Run: headless pygame with SDL's dummy video driver; simulated clock (each Clock.tick advances the game by its frame time, no real sleeping); random seed 0; keys injected as events and as key.get_pressed() state; mouse plan: one left click at the window centre at the start of phase 2, then a move to the lower-right quarter at the start of phase 3.
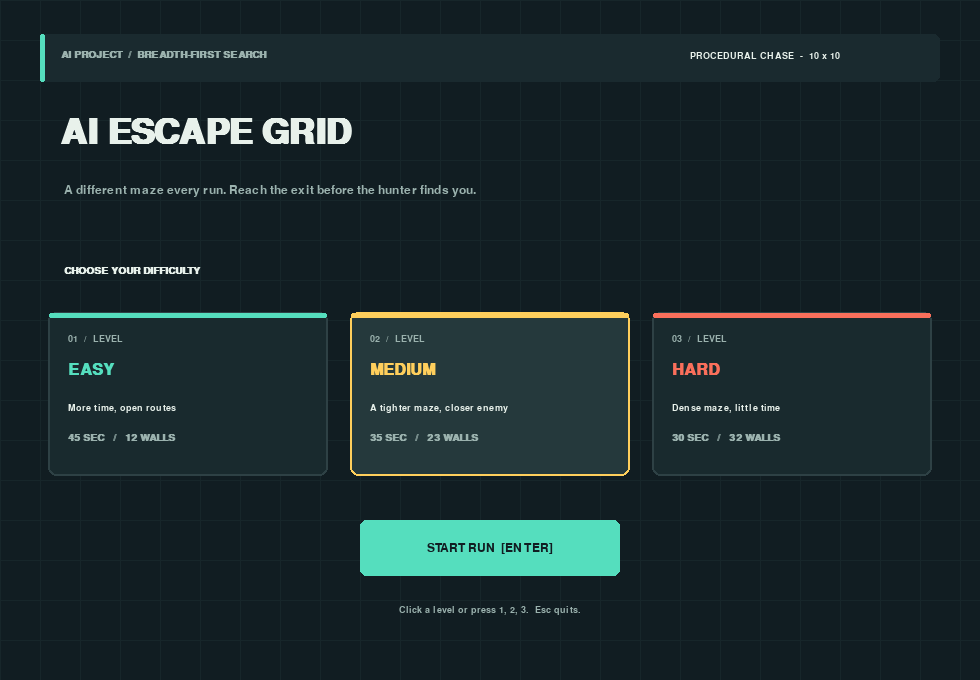
Frame 1 of 4 · flips 1–60 · no input
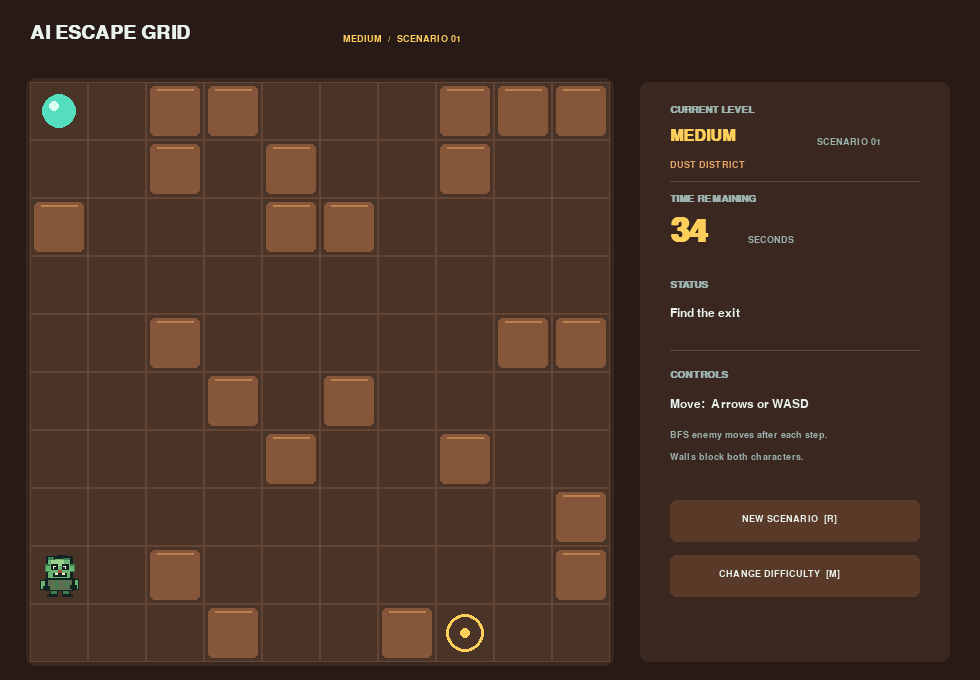
Frame 2 of 4 · flips 61–180 · clicked the window centre · tapped SPACE, RETURN · held RIGHT (→), D
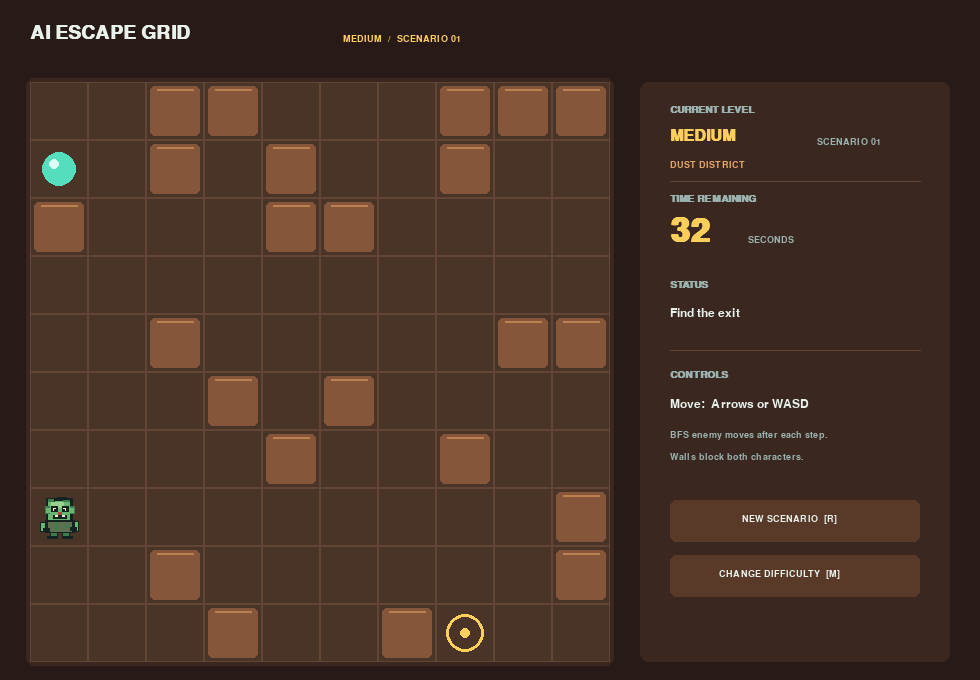
Frame 3 of 4 · flips 181–300 · moved the mouse to the lower-right quarter · held DOWN (↓), S
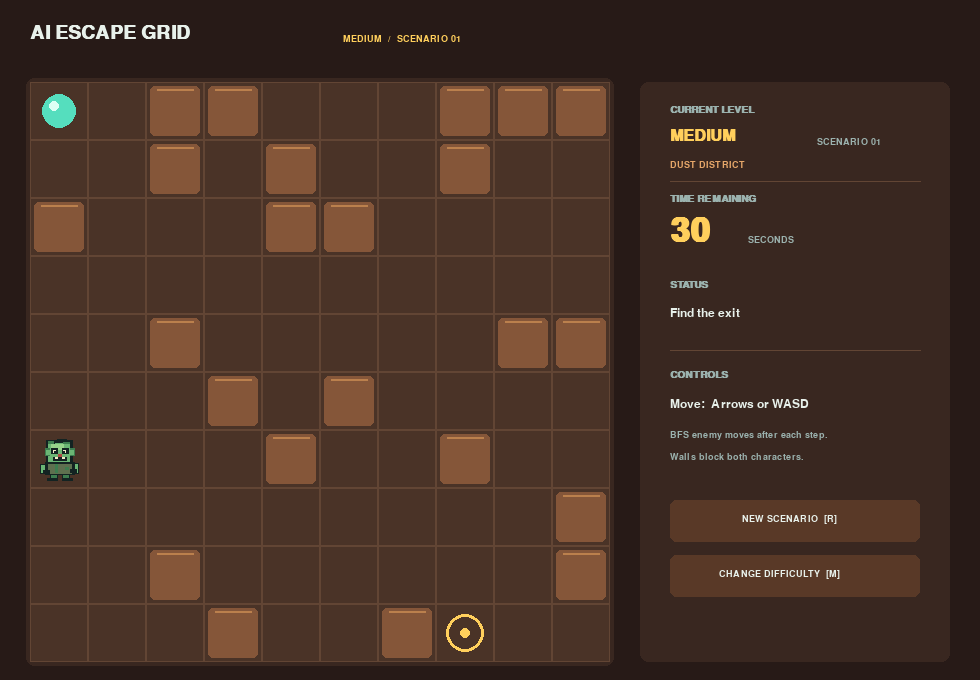
Frame 4 of 4 · flips 301–420 · held LEFT (←), A, UP (↑), W

The pygame program that drew these frames:

"""AI Escape Grid: reach the exit before the enemy or the clock catches you."""

from collections import deque
import random
import sys

import pygame


# Window and board settings
SCREEN_WIDTH = 980
SCREEN_HEIGHT = 680
GRID_SIZE = 10
CELL_SIZE = 58
GRID_X = 30
GRID_Y = 82

# Colors
BACKGROUND = (17, 29, 34)
PANEL = (26, 42, 47)
GRID_COLOR = (46, 65, 69)
FLOOR_COLOR = (30, 48, 52)
WALL_COLOR = (67, 91, 89)
WALL_HIGHLIGHT = (86, 112, 105)
TEXT_COLOR = (232, 241, 235)
MUTED_TEXT = (155, 178, 174)
PLAYER_COLOR = (85, 222, 190)
ENEMY_COLOR = (250, 111, 91)
EXIT_COLOR = (255, 207, 92)
BUTTON_COLOR = (48, 77, 75)
EASY_COLOR = (85, 222, 190)
MEDIUM_COLOR = (255, 207, 92)
HARD_COLOR = (250, 111, 91)

SCENARIO_THEMES = [
    {
        "name": "MOSSY GREENHOUSE",
        "background": (15, 31, 29),
        "panel": (27, 48, 42),
        "grid": (57, 83, 68),
        "floor": (31, 54, 43),
        "wall": (76, 107, 72),
        "wall_highlight": (122, 151, 94),
        "button": (46, 75, 61),
        "accent": (153, 207, 123),
    },
    {
        "name": "FROST QUARTER",
        "background": (18, 30, 47),
        "panel": (31, 47, 66),
        "grid": (70, 99, 119),
        "floor": (39, 61, 79),
        "wall": (91, 120, 133),
        "wall_highlight": (145, 177, 183),
        "button": (45, 72, 89),
        "accent": (134, 202, 218),
    },
    {
        "name": "DUST DISTRICT",
        "background": (39, 26, 23),
        "panel": (57, 39, 32),
        "grid": (98, 69, 52),
        "floor": (74, 51, 39),
        "wall": (133, 86, 57),
        "wall_highlight": (187, 128, 77),
        "button": (89, 57, 39),
        "accent": (229, 166, 105),
    },
    {
        "name": "TOXIC YARD",
        "background": (24, 28, 27),
        "panel": (39, 47, 40),
        "grid": (83, 107, 66),
        "floor": (47, 62, 39),
        "wall": (105, 128, 63),
        "wall_highlight": (163, 187, 78),
        "button": (59, 77, 42),
        "accent": (192, 213, 106),
    },
]
SCENARIO_THEME = SCENARIO_THEMES[0]

START_PLAYER = (0, 0)
WALLS = set()
EXIT = (9, 9)

LEVELS = {
    "easy": {
        "name": "EASY",
        "seconds": 45,
        "wall_count": 12,
        "enemy_start": (9, 0),
        "accent": EASY_COLOR,
        "description": "More time, open routes",
    },
    "medium": {
        "name": "MEDIUM",
        "seconds": 35,
        "wall_count": 23,
        "enemy_start": (8, 0),
        "accent": MEDIUM_COLOR,
        "description": "A tighter maze, closer enemy",
    },
    "hard": {
        "name": "HARD",
        "seconds": 30,
        "wall_count": 32,
        "enemy_start": (7, 0),
        "accent": HARD_COLOR,
        "description": "Dense maze, little time",
    },
}

EXIT_OPTIONS = [(9, 9), (9, 8), (8, 9), (9, 7), (8, 8), (7, 9)]


def find_path_bfs(start, goal, walls=None):
    """Return the shortest walkable path from start to goal, including both."""
    blocked_cells = WALLS if walls is None else walls
    queue = deque([start])
    came_from = {start: None}

    while queue:
        current = queue.popleft()
        if current == goal:
            break

        row, column = current
        neighbors = [
            (row - 1, column),
            (row + 1, column),
            (row, column - 1),
            (row, column + 1),
        ]

        for neighbor in neighbors:
            next_row, next_column = neighbor
            inside_grid = 0 <= next_row < GRID_SIZE and 0 <= next_column < GRID_SIZE
            if inside_grid and neighbor not in blocked_cells and neighbor not in came_from:
                came_from[neighbor] = current
                queue.append(neighbor)

    if goal not in came_from:
        return []

    path = []
    current = goal
    while current is not None:
        path.append(current)
        current = came_from[current]
    path.reverse()
    return path


def generate_scenario(wall_count, enemy_start, previous_theme=None):
    """Create a fresh maze and choose a theme different from the last one."""
    previous_name = previous_theme["name"] if previous_theme else None
    available_themes = [
        theme for theme in SCENARIO_THEMES if theme["name"] != previous_name
    ]
    theme = random.choice(available_themes)
    exit_cell = random.choice(EXIT_OPTIONS)
    protected_cells = {START_PLAYER, enemy_start, exit_cell}
    candidates = [
        (row, column)
        for row in range(GRID_SIZE)
        for column in range(GRID_SIZE)
        if (row, column) not in protected_cells
    ]
    random.shuffle(candidates)
    walls = set()

    for cell in candidates:
        if len(walls) == wall_count:
            break

        walls.add(cell)
        player_route = find_path_bfs(START_PLAYER, exit_cell, walls)
        enemy_route = find_path_bfs(enemy_start, START_PLAYER, walls)

        # Reject a wall if it blocks a route or makes the maze unfairly long.
        if not player_route or len(player_route) > 29 or not enemy_route:
            walls.remove(cell)

    return walls, exit_cell, theme


def cell_center(cell):
    """Convert a (row, column) cell into its pixel center."""
    row, column = cell
    x = GRID_X + column * CELL_SIZE + CELL_SIZE // 2
    y = GRID_Y + row * CELL_SIZE + CELL_SIZE // 2
    return x, y


def draw_text(surface, font, text, color, position):
    """Draw text using a top-left position."""
    surface.blit(font.render(text, True, color), position)


def draw_centered(surface, font, text, color, center):
    """Draw text centered at a pixel position."""
    image = font.render(text, True, color)
    surface.blit(image, image.get_rect(center=center))


def create_fonts():
    """Create fonts once so the game loop can reuse them."""
    return {
        "title": pygame.font.SysFont("arial", 28, bold=True),
        "hero": pygame.font.SysFont("arial", 52, bold=True),
        "level": pygame.font.SysFont("arial", 24, bold=True),
        "end_title": pygame.font.SysFont("arial", 48, bold=True),
        "timer": pygame.font.SysFont("arial", 48, bold=True),
        "label": pygame.font.SysFont("arial", 15, bold=True),
        "body": pygame.font.SysFont("arial", 18),
        "small": pygame.font.SysFont("arial", 14),
    }
def create_zombie_sprite():
    """Build a small transparent pixel-art zombie without external files."""
    sprite = pygame.Surface((40, 40), pygame.SRCALPHA)
    outline = (19, 35, 34)
    skin = (107, 181, 116)
    skin_light = (151, 211, 139)
    skin_dark = (62, 125, 79)
    shirt = (94, 112, 79)
    eye_white = (242, 236, 199)
    wound = (174, 73, 65)

    # Legs and arms form the silhouette behind the body.
    pygame.draw.rect(sprite, outline, (11, 30, 8, 9))
    pygame.draw.rect(sprite, outline, (22, 30, 8, 9))
    pygame.draw.rect(sprite, skin_dark, (12, 31, 6, 6))
    pygame.draw.rect(sprite, skin_dark, (23, 31, 6, 6))
    pygame.draw.rect(sprite, outline, (9, 37, 10, 3))
    pygame.draw.rect(sprite, outline, (22, 37, 10, 3))
    pygame.draw.rect(sprite, outline, (2, 24, 9, 9))
    pygame.draw.rect(sprite, outline, (29, 23, 9, 10))
    pygame.draw.rect(sprite, skin, (3, 25, 7, 7))
    pygame.draw.rect(sprite, skin, (30, 24, 7, 8))

    # Jacket and torn sleeves.
    pygame.draw.rect(sprite, outline, (7, 22, 27, 12))
    pygame.draw.rect(sprite, shirt, (10, 23, 21, 10))
    pygame.draw.rect(sprite, skin_dark, (16, 24, 3, 8))
    pygame.draw.rect(sprite, skin_dark, (25, 27, 4, 3))
    pygame.draw.rect(sprite, outline, (5, 30, 6, 3))
    pygame.draw.rect(sprite, outline, (30, 29, 6, 3))

    # Blocky head, uneven hair, eyes, and a jagged mouth.
    pygame.draw.rect(sprite, outline, (8, 2, 24, 22))
    pygame.draw.rect(sprite, skin, (10, 5, 20, 17))
    pygame.draw.rect(sprite, skin_light, (12, 6, 12, 5))
    pygame.draw.rect(sprite, outline, (8, 2, 8, 4))
    pygame.draw.rect(sprite, outline, (18, 1, 9, 3))
    pygame.draw.rect(sprite, skin_dark, (10, 3, 5, 3))
    pygame.draw.rect(sprite, skin_dark, (23, 4, 7, 2))
    pygame.draw.rect(sprite, skin_dark, (7, 10, 4, 7))
    pygame.draw.rect(sprite, skin, (8, 11, 3, 5))
    pygame.draw.rect(sprite, skin_dark, (30, 10, 4, 7))
    pygame.draw.rect(sprite, skin, (30, 11, 3, 5))
    pygame.draw.rect(sprite, outline, (12, 10, 7, 5))
    pygame.draw.rect(sprite, outline, (22, 10, 7, 5))
    pygame.draw.rect(sprite, eye_white, (14, 11, 3, 3))
    pygame.draw.rect(sprite, eye_white, (23, 11, 3, 3))
    pygame.draw.rect(sprite, outline, (15, 12, 2, 2))
    pygame.draw.rect(sprite, outline, (23, 12, 2, 2))
    pygame.draw.rect(sprite, wound, (19, 15, 3, 3))
    pygame.draw.rect(sprite, outline, (14, 18, 13, 3))
    pygame.draw.rect(sprite, eye_white, (16, 18, 3, 2))
    pygame.draw.rect(sprite, eye_white, (22, 18, 3, 2))

    return pygame.transform.scale(sprite, (44, 44))


def draw_menu(surface, fonts, selected_level, level_cards, start_button):
    """Draw the difficulty selection screen."""
    surface.fill(BACKGROUND)

    for x in range(0, SCREEN_WIDTH, 40):
        pygame.draw.line(surface, (23, 38, 42), (x, 0), (x, SCREEN_HEIGHT), 1)
    for y in range(0, SCREEN_HEIGHT, 40):
        pygame.draw.line(surface, (23, 38, 42), (0, y), (SCREEN_WIDTH, y), 1)

    pygame.draw.rect(surface, PANEL, pygame.Rect(40, 34, 900, 48), border_radius=6)
    pygame.draw.rect(surface, EASY_COLOR, pygame.Rect(40, 34, 5, 48), border_radius=3)
    draw_text(surface, fonts["label"], "AI PROJECT  /  BREADTH-FIRST SEARCH", MUTED_TEXT, (61, 50))
    draw_text(surface, fonts["small"], "PROCEDURAL CHASE  -  10 x 10", TEXT_COLOR, (690, 51))

    draw_text(surface, fonts["hero"], "AI ESCAPE GRID", TEXT_COLOR, (60, 116))
    draw_text(
        surface,
        fonts["body"],
        "A different maze every run. Reach the exit before the hunter finds you.",
        MUTED_TEXT,
        (64, 184),
    )
    draw_text(surface, fonts["label"], "CHOOSE YOUR DIFFICULTY", TEXT_COLOR, (64, 266))

    for index, level_key in enumerate(("easy", "medium", "hard")):
        card = level_cards[level_key]
        config = LEVELS[level_key]
        accent = config["accent"]
        selected = level_key == selected_level
        fill = (37, 57, 60) if selected else (25, 42, 46)
        pygame.draw.rect(surface, fill, card, border_radius=8)
        pygame.draw.rect(surface, accent if selected else GRID_COLOR, card, 2, border_radius=8)
        pygame.draw.rect(surface, accent, pygame.Rect(card.x + 1, card.y + 1, card.width - 2, 5), border_radius=3)

        draw_text(surface, fonts["small"], f"0{index + 1}  /  LEVEL", MUTED_TEXT, (card.x + 20, card.y + 22))
        draw_text(surface, fonts["level"], config["name"], accent, (card.x + 20, card.y + 50))
        draw_text(surface, fonts["small"], config["description"], TEXT_COLOR, (card.x + 20, card.y + 91))
        draw_text(
            surface,
            fonts["label"],
            f"{config['seconds']} SEC   /   {config['wall_count']} WALLS",
            MUTED_TEXT,
            (card.x + 20, card.y + 121),
        )

    pygame.draw.rect(surface, EASY_COLOR, start_button, border_radius=6)
    draw_centered(surface, fonts["body"], "START RUN  [ENTER]", BACKGROUND, start_button.center)
    draw_centered(
        surface,
        fonts["small"],
        "Click a level or press 1, 2, 3.  Esc quits.",
        MUTED_TEXT,
        (SCREEN_WIDTH // 2, 610),
    )


def draw_game(
    surface,
    fonts,
    player,
    enemy,
    seconds_left,
    state,
    level_key,
    scenario_number,
    new_scenario_button,
    menu_button,
    zombie_sprite,
    theme,
):
    """Draw the maze, characters, level information, and end screen."""
    surface.fill(theme["background"])
    config = LEVELS[level_key]
    accent = config["accent"]
    draw_text(surface, fonts["title"], "AI ESCAPE GRID", TEXT_COLOR, (30, 23))
    draw_text(
        surface,
        fonts["small"],
        f"{config['name']}  /  SCENARIO {scenario_number:02d}",
        accent,
        (343, 34),
    )

    board_rect = pygame.Rect(
        GRID_X - 4,
        GRID_Y - 4,
        GRID_SIZE * CELL_SIZE + 8,
        GRID_SIZE * CELL_SIZE + 8,
    )
    pygame.draw.rect(surface, theme["panel"], board_rect, border_radius=8)

    for row in range(GRID_SIZE):
        for column in range(GRID_SIZE):
            cell = (row, column)
            tile = pygame.Rect(
                GRID_X + column * CELL_SIZE,
                GRID_Y + row * CELL_SIZE,
                CELL_SIZE,
                CELL_SIZE,
            )
            pygame.draw.rect(surface, theme["floor"], tile)
            pygame.draw.rect(surface, theme["grid"], tile, 1)

            if cell in WALLS:
                wall = tile.inflate(-8, -8)
                pygame.draw.rect(surface, theme["wall"], wall, border_radius=5)
                pygame.draw.line(
                    surface,
                    theme["wall_highlight"],
                    (wall.x + 7, wall.y + 3),
                    (wall.right - 7, wall.y + 3),
                    2,
                )

    # Draw the exit first so the characters appear clearly above the tile.
    exit_x, exit_y = cell_center(EXIT)
    pygame.draw.circle(surface, EXIT_COLOR, (exit_x, exit_y), 19, 3)
    pygame.draw.circle(surface, EXIT_COLOR, (exit_x, exit_y), 5)

    enemy_x, enemy_y = cell_center(enemy)
    surface.blit(zombie_sprite, zombie_sprite.get_rect(center=(enemy_x, enemy_y)))

    player_x, player_y = cell_center(player)
    pygame.draw.circle(surface, PLAYER_COLOR, (player_x, player_y), 17)
    pygame.draw.circle(surface, (220, 255, 244), (player_x - 5, player_y - 5), 5)

    panel = pygame.Rect(640, 82, 310, 580)
    pygame.draw.rect(surface, theme["panel"], panel, border_radius=8)
    draw_text(surface, fonts["label"], "CURRENT LEVEL", MUTED_TEXT, (670, 105))
    draw_text(surface, fonts["level"], config["name"], accent, (670, 128))
    draw_text(surface, fonts["small"], f"SCENARIO {scenario_number:02d}", MUTED_TEXT, (817, 137))
    draw_text(surface, fonts["small"], theme["name"], theme["accent"], (670, 160))
    pygame.draw.line(surface, theme["grid"], (670, 181), (920, 181), 1)
    draw_text(surface, fonts["label"], "TIME REMAINING", MUTED_TEXT, (670, 194))
    timer_color = EXIT_COLOR if seconds_left > 8 else ENEMY_COLOR
    draw_text(surface, fonts["timer"], f"{seconds_left:02d}", timer_color, (670, 215))
    draw_text(surface, fonts["small"], "SECONDS", MUTED_TEXT, (748, 235))

    status_text = {
        "playing": "Find the exit",
        "win": "You escaped!",
        "caught": "The enemy caught you",
        "time_up": "Time ran out",
    }[state]
    status_color = PLAYER_COLOR if state == "win" else TEXT_COLOR
    draw_text(surface, fonts["label"], "STATUS", MUTED_TEXT, (670, 280))
    draw_text(surface, fonts["body"], status_text, status_color, (670, 307))

    pygame.draw.line(surface, theme["grid"], (670, 350), (920, 350), 1)
    draw_text(surface, fonts["label"], "CONTROLS", MUTED_TEXT, (670, 370))
    draw_text(surface, fonts["body"], "Move:  Arrows or WASD", TEXT_COLOR, (670, 398))
    draw_text(surface, fonts["small"], "BFS enemy moves after each step.", MUTED_TEXT, (670, 430))
    draw_text(surface, fonts["small"], "Walls block both characters.", MUTED_TEXT, (670, 452))

    pygame.draw.rect(surface, theme["button"], new_scenario_button, border_radius=6)
    draw_text(
        surface,
        fonts["small"],
        "NEW SCENARIO  [R]",
        TEXT_COLOR,
        (new_scenario_button.x + 72, new_scenario_button.y + 14),
    )
    pygame.draw.rect(surface, theme["button"], menu_button, border_radius=6)
    draw_text(
        surface,
        fonts["small"],
        "CHANGE DIFFICULTY  [M]",
        TEXT_COLOR,
        (menu_button.x + 49, menu_button.y + 14),
    )

    if state != "playing":
        overlay = pygame.Surface((SCREEN_WIDTH, SCREEN_HEIGHT), pygame.SRCALPHA)
        overlay.fill((8, 16, 19, 175))
        surface.blit(overlay, (0, 0))

        messages = {
            "win": ("YOU WIN", PLAYER_COLOR, "You found the exit in time."),
            "caught": ("GAME OVER", ENEMY_COLOR, "The enemy caught you."),
            "time_up": ("TIME UP", EXIT_COLOR, "The countdown reached zero."),
        }
        title, color, subtitle = messages[state]
        center_x = SCREEN_WIDTH // 2
        draw_centered(surface, fonts["end_title"], title, color, (center_x, 284))
        draw_centered(surface, fonts["body"], subtitle, TEXT_COLOR, (center_x, 334))
        draw_centered(surface, fonts["small"], "Press R for a fresh maze or M to change level", MUTED_TEXT, (center_x, 370))


def main():
    pygame.init()
    screen = pygame.display.set_mode((SCREEN_WIDTH, SCREEN_HEIGHT))
    pygame.display.set_caption("AI Escape Grid | Procedural BFS Chase")
    clock = pygame.time.Clock()
    fonts = create_fonts()
    zombie_sprite = create_zombie_sprite()
    selected_level = "medium"
    level_cards = {
        "easy": pygame.Rect(48, 312, 280, 164),
        "medium": pygame.Rect(350, 312, 280, 164),
        "hard": pygame.Rect(652, 312, 280, 164),
    }
    start_button = pygame.Rect(360, 520, 260, 56)
    new_scenario_button = pygame.Rect(670, 500, 250, 42)
    menu_button = pygame.Rect(670, 555, 250, 42)
    player = START_PLAYER
    enemy = LEVELS[selected_level]["enemy_start"]
    start_time = 0
    scenario_number = 0
    state = "menu"
    running = True

    def start_new_scenario():
        nonlocal player, enemy, start_time, scenario_number, state
        global WALLS, EXIT, SCENARIO_THEME

        config = LEVELS[selected_level]
        WALLS, EXIT, SCENARIO_THEME = generate_scenario(
            config["wall_count"], config["enemy_start"], SCENARIO_THEME
        )
        player = START_PLAYER
        enemy = config["enemy_start"]
        start_time = pygame.time.get_ticks()
        scenario_number += 1
        state = "playing"

    while running:
        for event in pygame.event.get():
            if event.type == pygame.QUIT:
                running = False

            elif state == "menu":
                if event.type == pygame.MOUSEBUTTONDOWN and event.button == 1:
                    for level_key, card in level_cards.items():
                        if card.collidepoint(event.pos):
                            selected_level = level_key
                    if start_button.collidepoint(event.pos):
                        start_new_scenario()

                elif event.type == pygame.KEYDOWN:
                    if event.key == pygame.K_ESCAPE:
                        running = False
                    elif event.key in (pygame.K_1, pygame.K_KP1):
                        selected_level = "easy"
                    elif event.key in (pygame.K_2, pygame.K_KP2):
                        selected_level = "medium"
                    elif event.key in (pygame.K_3, pygame.K_KP3):
                        selected_level = "hard"
                    elif event.key in (pygame.K_RETURN, pygame.K_KP_ENTER):
                        start_new_scenario()

            else:
                if event.type == pygame.MOUSEBUTTONDOWN and event.button == 1:
                    if new_scenario_button.collidepoint(event.pos):
                        start_new_scenario()
                    elif menu_button.collidepoint(event.pos):
                        state = "menu"

                elif event.type == pygame.KEYDOWN:
                    if event.key == pygame.K_ESCAPE:
                        running = False
                    elif event.key == pygame.K_m:
                        state = "menu"
                    elif event.key == pygame.K_r:
                        start_new_scenario()
                    elif state == "playing":
                        moves = {
                            pygame.K_UP: (-1, 0),
                            pygame.K_w: (-1, 0),
                            pygame.K_DOWN: (1, 0),
                            pygame.K_s: (1, 0),
                            pygame.K_LEFT: (0, -1),
                            pygame.K_a: (0, -1),
                            pygame.K_RIGHT: (0, 1),
                            pygame.K_d: (0, 1),
                        }

                        if event.key in moves:
                            row_change, column_change = moves[event.key]
                            next_player = (
                                player[0] + row_change,
                                player[1] + column_change,
                            )
                            inside_grid = (
                                0 <= next_player[0] < GRID_SIZE
                                and 0 <= next_player[1] < GRID_SIZE
                            )

                            if inside_grid and next_player not in WALLS:
                                player = next_player
                                if player == EXIT:
                                    state = "win"
                                else:
                                    # Recalculate BFS after every successful player move.
                                    path = find_path_bfs(enemy, player)
                                    if len(path) > 1:
                                        enemy = path[1]
                                    if enemy == player:
                                        state = "caught"

        seconds_left = LEVELS[selected_level]["seconds"]
        if state in ("playing", "win", "caught", "time_up"):
            elapsed = (pygame.time.get_ticks() - start_time) // 1000
            seconds_left = max(0, LEVELS[selected_level]["seconds"] - elapsed)
            if state == "playing" and seconds_left == 0:
                state = "time_up"

        if state == "menu":
            draw_menu(screen, fonts, selected_level, level_cards, start_button)
        else:
            draw_game(
                screen,
                fonts,
                player,
                enemy,
                seconds_left,
                state,
                selected_level,
                scenario_number,
                new_scenario_button,
                menu_button,
                zombie_sprite,
                SCENARIO_THEME,
            )

        pygame.display.flip()
        clock.tick(60)

    pygame.quit()
    sys.exit()


if __name__ == "__main__":
    main()
